Run: headless pygame with SDL's dummy video driver; simulated clock (each Clock.tick advances the game by its frame time, no real sleeping); random seed 0; keys injected as events and as key.get_pressed() state; mouse plan: one left click at the window centre at the start of phase 2, then a move to the lower-right quarter at the start of phase 3.
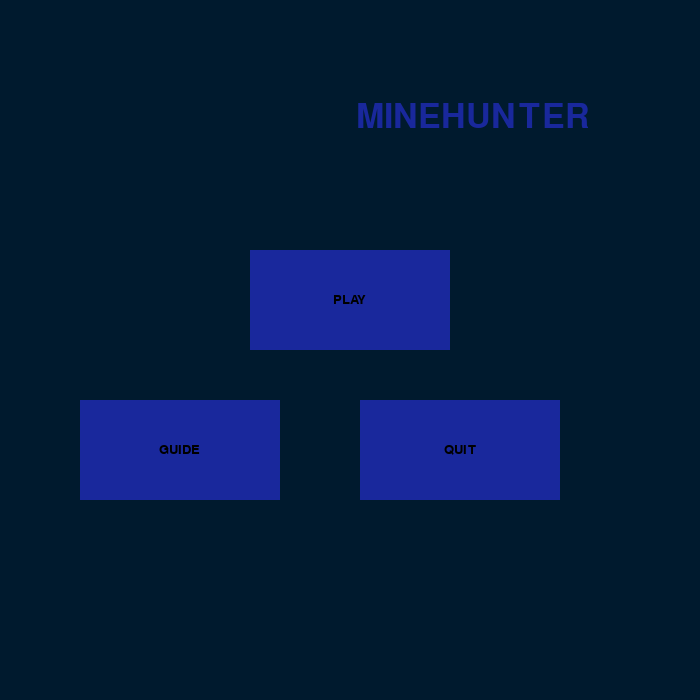
Frame 1 of 4 · flips 1–60 · no input
Frame 2 of 4 · flips 61–180 · clicked the window centre · tapped SPACE, RETURN · held RIGHT (→), D · screen unchanged from frame 1, image omitted
Frame 3 of 4 · flips 181–300 · moved the mouse to the lower-right quarter · held DOWN (↓), S · screen unchanged from frame 2, image omitted
Frame 4 of 4 · flips 301–420 · held LEFT (←), A, UP (↑), W · screen unchanged from frame 3, image omitted

The pygame program that drew these frames:

import pygame
import random
import os

path = 'Mine_Hunter_Guide.pdf'

pygame.init() # initializing pygame

mouseX,mouseY = (0,0) #sets mouse coordinate

LEFT = 1 #variables for detection of which mouse button is pressed
RIGHT = 3


#displaying window with height 700 and width 700, with a blue background
screen = pygame.display.set_mode((700,700))
backColour = (0,26,46)
screen.fill(backColour)
pygame.display.flip()
width = screen.get_width()
height = screen.get_height()

#variables for colours and dimensions that don't need to be in functions
text_color = (0, 0, 0)
flag_color = (237, 19, 19)
button_light = (2, 127, 222)
title_text_color = (25, 40, 156)
button_color = (25, 40, 156)
button_over_color = (6, 17, 99)
button_width = 60
button_height = 60
buttonSpacing = 10

#bool that checks if game quit or not
gameQuit = False

def mineSpawn():
    global mineCount
    global yMines
    global yButtonState
    global squareCount

    #variables for mine randomiser
    mineCount = 15 #overall amound of mines
    squareCount = 49 #number of clearable squares

    mineRow1 = [0,0,0,0,0,0,0,0] #set of arrays for mine placement
    mineRow2 = [0,0,0,0,0,0,0,0]
    mineRow3 = [0,0,0,0,0,0,0,0]
    mineRow4 = [0,0,0,0,0,0,0,0]
    mineRow5 = [0,0,0,0,0,0,0,0]
    mineRow6 = [0,0,0,0,0,0,0,0]
    mineRow7 = [0,0,0,0,0,0,0,0]
    mineRow8 = [0,0,0,0,0,0,0,0]

    yMines = [mineRow1,mineRow2,mineRow3,mineRow4,mineRow5,mineRow6,mineRow7,mineRow8]

    #array that holds mine arrays within it to be called

    buttonState1 = [0,0,0,0,0,0,0,0] #set of arrays for button detection
    buttonState2 = [0,0,0,0,0,0,0,0]
    buttonState3 = [0,0,0,0,0,0,0,0]
    buttonState4 = [0,0,0,0,0,0,0,0]
    buttonState5 = [0,0,0,0,0,0,0,0]
    buttonState6 = [0,0,0,0,0,0,0,0]
    buttonState7 = [0,0,0,0,0,0,0,0]
    buttonState8 = [0,0,0,0,0,0,0,0]

    yButtonState = [buttonState1,buttonState2,buttonState3,buttonState4,buttonState5,buttonState6,buttonState7,buttonState8]



    xMines = [0,0,0,0,0,0,0,0] #array for x mines to come from
    while mineCount > 0: #sequence to sort the extra 20 mines into different X axis
        for n in range(0,len(xMines)): #repeats through the array until all mines are used
            mineChance = random.randint(0,10) #1 in 10 chance of mine being placed per slot
            if mineChance == 1:
                if mineCount > 0:
                    mineCount -= 1
                    xMines[n] += 1

    for n in range(0,len(yMines)): #sorts through each mine array X axis
        mineCount = xMines[n]
        while mineCount > 0: #as long as mine count isn't depleted
            for m in range(0,len(yMines[n])): #sorts through each individual x axis array
                if yMines[n][m] == 0: #if no mine there
                    mineChance = random.randint(0,10) #1 in 10 chance of mine being placed
                    if mineChance == 1:
                        if mineCount > 0:
                            yMines[n][m] += 1
                            mineCount -= 1
    print(xMines)
    print(yMines)


def clearedSquare(): #clears the square then subsequently checks surrounding squares to give a number
    global squareCount
    pygame.draw.rect(screen,backColour,button_rect)
    yButtonState[clickY][clickX] = 1 #changes state of button to cleared
    surround_font = pygame.font.SysFont("impact",40)
    mineDetectCount = 0
    if clickY > 0: #have to split them all up into seperate if statements because otherwise it rolls over through to the other edge
        if yMines[clickY - 1][clickX] == 1:
            mineDetectCount += 1
        if clickX > 0:
            if yMines[clickY - 1][clickX - 1] == 1:
                mineDetectCount += 1
        if clickX < 7:
            if yMines[clickY - 1][clickX + 1] == 1:
                mineDetectCount += 1
    if clickY < 7:
        if yMines[clickY + 1][clickX] == 1:
            mineDetectCount += 1
        if clickX > 0:
            if yMines[clickY + 1][clickX - 1] == 1:
                mineDetectCount += 1
        if clickX < 7:
            if yMines[clickY + 1][clickX + 1] == 1:
                mineDetectCount += 1
    if clickX > 0:
        if yMines[clickY][clickX - 1] == 1:
            mineDetectCount += 1
    if clickX < 7:
        if yMines[clickY][clickX + 1] == 1:
            mineDetectCount += 1
    if mineDetectCount > 0:
        surround_text = surround_font.render(str(mineDetectCount),True,flag_color)
        screen.blit(surround_text,(button_rect[0] + 20,button_rect[1] + 5))
    print("surrouding mines" + str(mineDetectCount))
    squareCount -= 1 #

def gameOverWindow(): #game over, through either game loss or game win
    global gameOver
    global mouseX
    global mouseY
    global win
    game_over_rect = (205,200,350,350)
    quit_rect = (250,390,100,75)
    restart_rect = (410,390,100,75)

    #this section prints the mines on top of all squares that have mines on them
    mineCheckX = 0
    mineCheckY = 0


    #setup for texts for both the buttons, and the game over or game win title
    game_over_font = pygame.font.SysFont("impact",40)
    restart_quit_font = pygame.font.SysFont("impact",20)
    quit_text = restart_quit_font.render("QUIT",True,text_color)
    restart_text = restart_quit_font.render("RESTART",True,text_color)
    game_over_text = game_over_font.render("GAME OVER",True,flag_color)
    game_win_text = game_over_font.render("GAME WIN",True,flag_color)

    if gameWin is not True: #if statement for if the game has been lost (just changes the title and whether mine
                            #locations are displayed on the board)
        while mineCheckY <= 7:
            while mineCheckX <= 7:
                if yMines[mineCheckY][mineCheckX] == 1: #changes mined squares colour to  blacks
                    mineTest_rect = (100 + mineCheckX * (button_width + buttonSpacing), 100 + mineCheckY * (button_height + buttonSpacing),60,60)
                    pygame.draw.rect(screen,text_color,mineTest_rect)
                mineCheckX += 1
            mineCheckX = 0
            mineCheckY += 1
        pygame.draw.rect(screen, (0, 90, 158),game_over_rect)
        screen.blit(game_over_text,(game_over_rect[0] + game_over_text.get_width() / 2,220))
    else: #if statement for if the game has been won
        pygame.draw.rect(screen, (0, 90, 158),game_over_rect)
        screen.blit(game_win_text,(game_over_rect[0] + game_over_text.get_width() / 2,220))


    endWindow = False
    while endWindow == False: #loop preventing buttons on the board to be pressed, just the restart and the quit buttons
        for event in pygame.event.get():
            if event.type == pygame.MOUSEBUTTONDOWN:
                mouseX,mouseY = event.pos
                if (quit_rect[0] <= mouseX <= quit_rect[0] + quit_rect[2] and  # quit buton on the game over pop-up
                        quit_rect[1] <= mouseY <= quit_rect[1] + quit_rect[3]):
                    gameOver = True
                    endWindow = True
                if (restart_rect[0] <= mouseX <= restart_rect[0] + restart_rect[2] and  # restart button on the game over pop-up, resets all mine positions and states
                        restart_rect[1] <= mouseY <= restart_rect[1] + restart_rect[3]):
                    endWindow = True
                    gameBoard()
            if event.type == pygame.MOUSEMOTION:
                mouseX, mouseY = event.pos
        if (quit_rect[0] <= mouseX <= quit_rect[0] + quit_rect[2] and
                quit_rect[1] <= mouseY <= quit_rect[1] + quit_rect[3]):
            pygame.draw.rect(screen, button_over_color, quit_rect)
        elif (restart_rect[0] <= mouseX <= restart_rect[0] + restart_rect[2] and
                restart_rect[1] <= mouseY <= restart_rect[1] + restart_rect[3]):
            pygame.draw.rect(screen, button_over_color, restart_rect)
        else:
            pygame.draw.rect(screen, button_light, quit_rect)
            pygame.draw.rect(screen, button_light, restart_rect)
        screen.blit(quit_text, (quit_rect[0] + 30, quit_rect[1] + 25))
        screen.blit(restart_text, (restart_rect[0] + 20, restart_rect[1] + 25))

        pygame.display.update()



def gameBoard(): #displays game screen
    global gameStart
    global mouseX
    global mouseY
    global button_rect
    global clickX
    global clickY
    global gameOver
    global gameWin
    gameOver = False
    flagCount = 15
    mineSpawn() #randomises mines
    gameWin = False
    # setting up variables for displaying timer, flag counter, buttons#
    screen.fill(backColour)
    game_font = pygame.font.SysFont("impact", 20)
    quit_rect = [500,20,70,50]
    quit_text = game_font.render("QUIT",True, text_color)

    #draws score text, quit button onto the screen
    pygame.draw.rect(screen, button_light, quit_rect)
    screen.blit(quit_text,(quit_rect[0] + (70 - quit_text.get_width()) / 2,
                              quit_rect[1] + (50 / 2 - quit_text.get_height() / 2)))
    flagCount_text = game_font.render(str(flagCount), True, flag_color)
    screen.blit(flagCount_text, (330, 20))

    #variables for button dimesnsions and placement
    buttonX = 100
    buttonY = 100
    buttonXCount = 8
    buttonYCount = 8
    clickX = 0
    clickY = 0
    #actual loop to draw buttons#
    #loops through 8 times repeating on X axis, then repeats that sequence 8 times down the Y axis
    while buttonYCount > 0:
        while buttonXCount > 0:
            button_rect = (buttonX,buttonY,button_width,button_height)
            pygame.draw.rect(screen,button_light,button_rect)
            buttonX = buttonX + button_width + buttonSpacing
            buttonXCount -= 1
        buttonX = 100
        buttonXCount = 8
        buttonY = buttonY + button_height + buttonSpacing
        buttonYCount -= 1

    buttonX = 100 #resets coordinates of buttons back to default position
    buttonY = 100


    while gameOver == False: #main loop for game, everything will on the game board will happen in here
        for event in pygame.event.get():
            if event.type == pygame.MOUSEBUTTONDOWN:
                mouseX,mouseY = event.pos
                if (quit_rect[0] <= mouseX <= quit_rect[0] + quit_rect[2] and #quit buton on the game board
            quit_rect[1] <= mouseY <= quit_rect[1] + quit_rect[3]):
                    gameOver = True
                button_rect = [buttonX,buttonY,button_width,button_height]
                while clickY < 8 and gameOver is False: #left click for remove box checking on the y-axis
                    button_rect[1] = buttonY
                    if (button_rect[1] <= mouseY <= button_rect[1] + button_rect[3]): #checking whether the location is in the correct y-axis
                        while clickX < 8 and gameOver is False:
                            button_rect[0] = buttonX
                            if button_rect[0] <= mouseX <= button_rect[0] + button_rect[2]: #checking whether click location is in the correct x-axis
                                if event.button == LEFT: #checking what happens on the left click, clear square, game over, or nothing
                                    if yMines[clickY][clickX] == 1 and yButtonState[clickY][clickX] != 2:
                                        gameOverWindow()
                                    elif yButtonState[clickY][clickX] == 0:
                                        clearedSquare()
                                        if squareCount == 0:
                                            gameWin = True
                                            gameOverWindow()
                                    if yButtonState[clickY][clickX] == 0 and flagCount > 0:
                                        pygame.draw.rect(screen,flag_color,button_rect)
                                        print("square flagged")
                                        yButtonState[clickY][clickX] = 2
                                        flagCount -= 1
                                    elif yButtonState[clickY][clickX] == 1:
                                        print("square already cleared")
                                    elif yButtonState[clickY][clickX] == 2:
                                        pygame.draw.rect(screen,button_light,button_rect)
                                        flagCount += 1
                                        yButtonState[clickY][clickX] = 0
                                    else:
                                        print("out of flags")
                                    flagCount_text = game_font.render(str(flagCount), True, flag_color)
                                    flagRefreshRect = [330,20,70,50]
                                    pygame.draw.rect(screen,backColour,flagRefreshRect)
                                    screen.blit(flagCount_text, (330, 20))

                                break
                            else:
                                buttonX = buttonX + button_width + buttonSpacing
                                clickX += 1
                        clickX = 0
                        buttonX = 100
                        break
                    else:
                        buttonY = buttonY + button_height + buttonSpacing
                        clickY += 1
                clickY = 0
                buttonY = 100


        pygame.display.update()
    gameStart = False

def guideScreen(): #displays help screen with tutorial
    global guideOpen
    os.system(path)
    guideOpen = False
def menuScreen(): #displays menu screen to start game, open help screen, and quit
    global mouseX
    global mouseY
    global gameStart
    global gameQuit
    global guideOpen
    #blitting the menu window#
    screen.fill((0,26,46))
    #variables for buttons
    button_width = 200
    button_height = 100
    play_rect = [(screen.get_width() - button_width) / 2 , 250,button_width, button_height]
    guide_rect = [(280-button_width),400,button_width,button_height]
    quit_rect = [(560-button_width),400,button_width,button_height]
    #fonts and texts for the buttons
    button_font = pygame.font.SysFont("impact",20)
    play_text = button_font.render("PLAY", True, text_color)
    guide_text = button_font.render("GUIDE",True,text_color)
    quit_text = button_font.render("QUIT",True, text_color)
    #font and text for the title
    title_font = pygame.font.SysFont("impact", 50)
    title_text = title_font.render("MINEHUNTER", True, title_text_color)

    #draws the button rectangles onto the screen
    pygame.draw.rect(screen, button_color, play_rect)
    pygame.draw.rect(screen, button_color, quit_rect)
    pygame.draw.rect(screen, button_color, guide_rect)

    for event in pygame.event.get():
        if event.type == pygame.MOUSEBUTTONDOWN: #event triggered on clicking the mouse
            mouseX,mouseY = event.pos #get mouse pos
            if(play_rect[0] <= mouseX <= play_rect[0] + play_rect[2] and
            play_rect[1] <= mouseY <= play_rect[1] + play_rect[3]):
                gameStart = True #if click on the button then you start the game#
            elif (quit_rect[0] <= mouseX <= quit_rect[0] + quit_rect[2] and
            quit_rect[1] <= mouseY <= quit_rect[1] + quit_rect[3]):
                gameQuit = True #if clcik on button then game quits
            elif (guide_rect[0] <= mouseX <= guide_rect[0] + guide_rect[2] and
                  guide_rect[1] <= mouseY <= guide_rect[1] + guide_rect[3]):
                guideOpen = True #if click on button then open the guide
        if event.type == pygame.MOUSEMOTION: #event triggered on mouse movement
            mouseX,mouseY = event.pos
    #these three if statements change the color of seperate buttons if they are moused over
    if (play_rect[0] <= mouseX <= play_rect[0] + play_rect[2] and
            play_rect[1] <= mouseY <= play_rect[1] + play_rect[3]):
        pygame.draw.rect(screen, button_over_color, play_rect)
    elif (quit_rect[0] <= mouseX <= quit_rect[0] + quit_rect[2] and
            quit_rect[1] <= mouseY <= quit_rect[1] + quit_rect[3]):
        pygame.draw.rect(screen,button_over_color,quit_rect)
    elif (guide_rect[0] <= mouseX <= guide_rect[0] + guide_rect[2] and
            guide_rect[1] <= mouseY <= guide_rect[1] + guide_rect[3]):
        pygame.draw.rect(screen,button_over_color,guide_rect)
    #sets the text on the screen
    screen.blit(play_text, (play_rect[0] + (button_width - play_text.get_width()) / 2,
                              play_rect[1] + (button_height / 2 - play_text.get_height() / 2)))
    screen.blit(quit_text,(quit_rect[0] + (button_width - quit_text.get_width()) / 2,
                              quit_rect[1] + (button_height / 2 - quit_text.get_height() / 2)))
    screen.blit(guide_text, (guide_rect[0] + (button_width - guide_text.get_width()) / 2,
                            guide_rect[1] + (button_height / 2 - guide_text.get_height() / 2)))

    screen.blit(title_text,(356.625,100))

    pygame.display.update()





gameStart = False #variable that determines if the actual game play on menu screen has been pressed
guideOpen = False

# keep running until quit
while not gameQuit:
    for event in pygame.event.get():
        if event.type == pygame.QUIT:
            gameQuit = True
    if gameStart == True:
        gameBoard()
    elif guideOpen == True:
        guideScreen()
    else:
        menuScreen()
